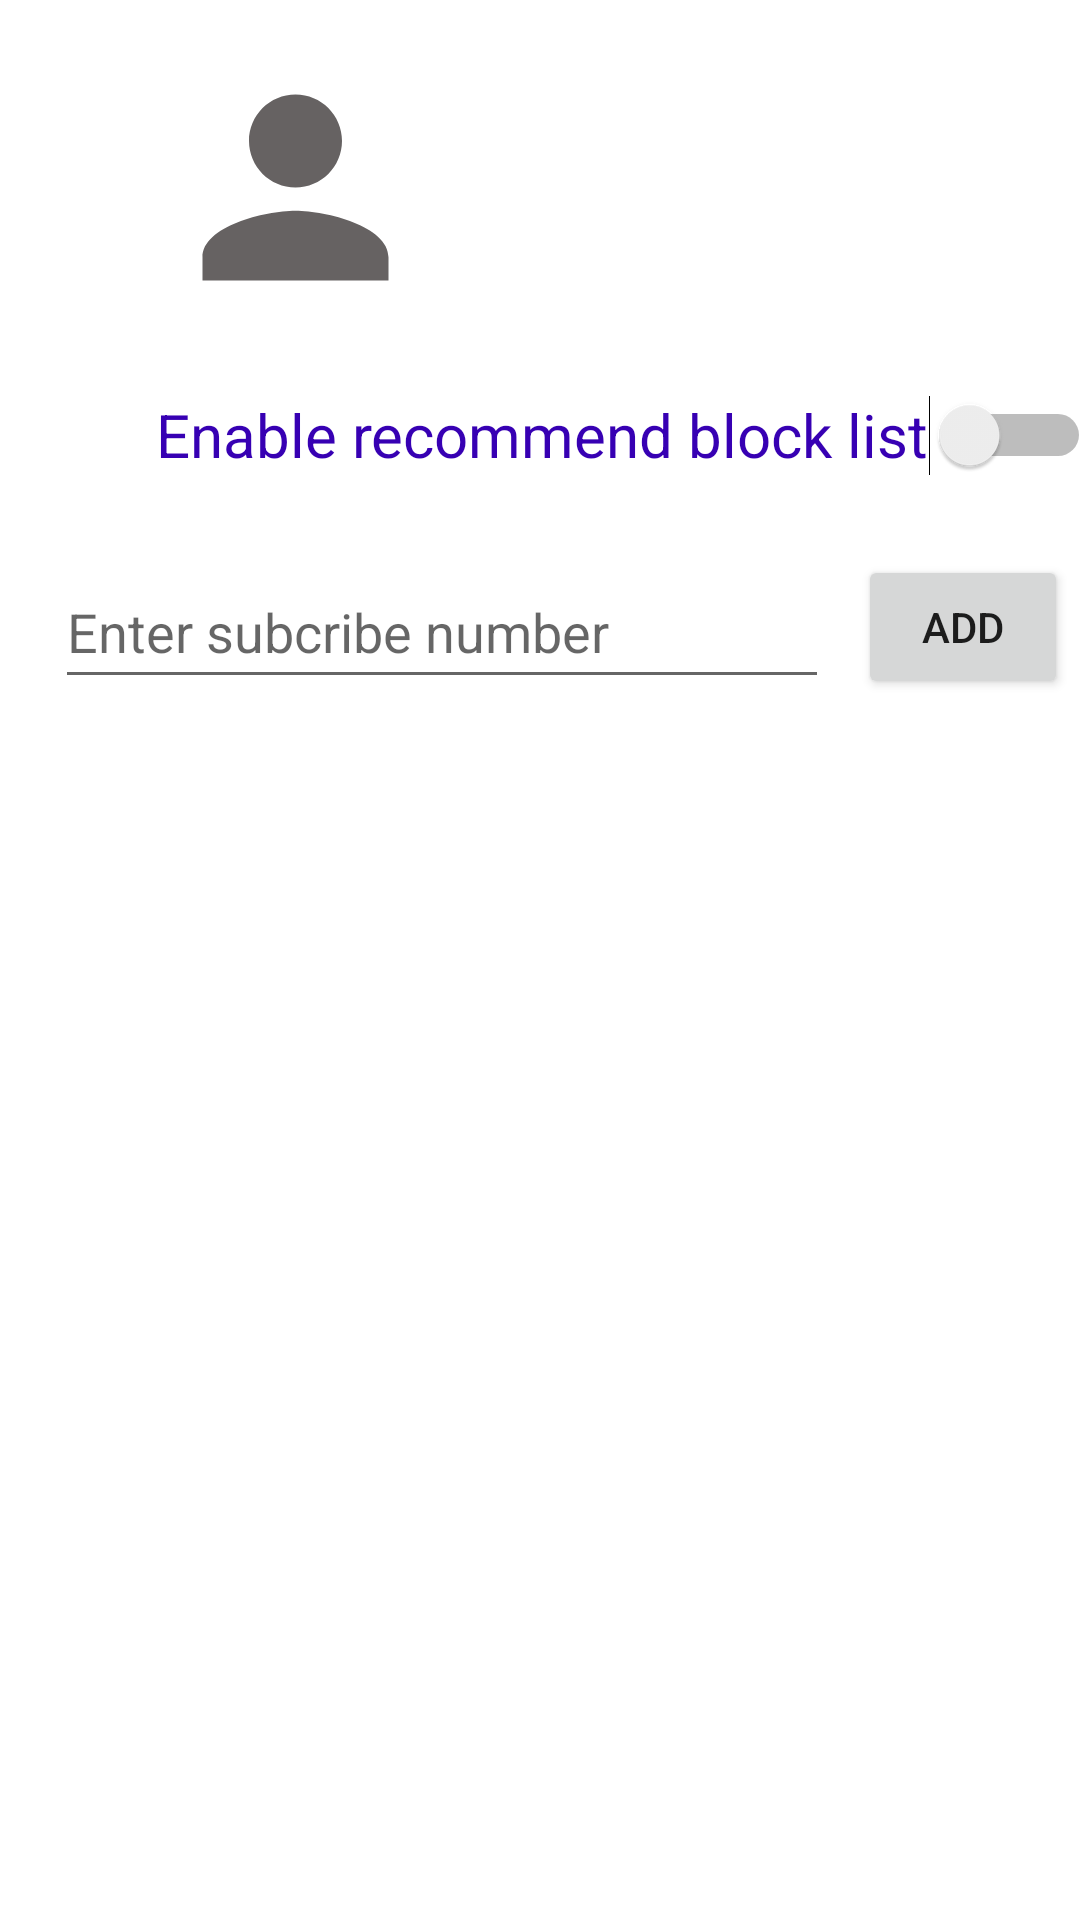

Produce the Android XML layout that renders to this screen, including the resource entries it uses.
<!-- AndroidManifest.xml: application theme Theme.BlackList -->
<!-- res/layout/fragment_profile.xml -->
<?xml version="1.0" encoding="utf-8"?>
<androidx.constraintlayout.widget.ConstraintLayout xmlns:android="http://schemas.android.com/apk/res/android"
    xmlns:app="http://schemas.android.com/apk/res-auto"
    xmlns:tools="http://schemas.android.com/tools"
    android:layout_width="match_parent"
    android:layout_height="match_parent"
    tools:context=".ui.profile.ProfileFragment">

    <ImageView
        android:id="@+id/profile_image"
        android:layout_width="93dp"
        android:layout_height="93dp"
        android:layout_marginStart="52dp"
        android:layout_marginTop="16dp"
        android:src="@drawable/ic_baseline_person_24"
        app:layout_constraintStart_toStartOf="parent"
        app:layout_constraintTop_toTopOf="parent" />

    <Switch
        android:id="@+id/isSubdefault"
        android:layout_width="wrap_content"
        android:layout_height="wrap_content"
        android:layout_marginLeft="52dp"
        android:layout_marginTop="12dp"
        android:minHeight="48dp"
        android:text="@string/enable_list"
        android:textColor="@color/purple_700"
        android:textSize="20sp"
        app:layout_constraintLeft_toLeftOf="parent"
        app:layout_constraintTop_toBottomOf="@+id/profile_image" />

    <EditText
        android:id="@+id/subcribeEditText"
        android:layout_width="258dp"
        android:layout_height="48dp"
        android:layout_marginTop="16dp"
        android:hint="Enter subcribe number"
        android:inputType="phone"
        app:layout_constraintEnd_toStartOf="@+id/addButton"
        app:layout_constraintHorizontal_bias="0.658"
        app:layout_constraintStart_toStartOf="parent"
        app:layout_constraintTop_toBottomOf="@+id/isSubdefault" />

    <Button
        android:id="@+id/addButton"
        android:layout_width="70dp"
        android:layout_height="48dp"
        android:layout_marginTop="16dp"
        android:layout_marginEnd="4dp"
        android:text="Add"
        app:layout_constraintEnd_toEndOf="parent"
        app:layout_constraintTop_toBottomOf="@+id/isSubdefault" />

    <androidx.recyclerview.widget.RecyclerView
        android:id="@+id/profileView"
        android:layout_width="306dp"
        android:layout_height="467dp"
        android:layout_marginTop="20dp"
        app:layout_constraintEnd_toEndOf="parent"
        app:layout_constraintHorizontal_bias="0.495"
        app:layout_constraintStart_toStartOf="parent"
        app:layout_constraintTop_toBottomOf="@+id/subcribeEditText" />

</androidx.constraintlayout.widget.ConstraintLayout>
<!-- resources referenced by this layout -->
<resources>
  <!-- drawable ic_baseline_person_24 (drawable) -->
  <vector android:height="24dp" android:tint="#666262"
      android:viewportHeight="24" android:viewportWidth="24"
      android:width="24dp" xmlns:android="http://schemas.android.com/apk/res/android">
      <path android:fillColor="@android:color/white" android:pathData="M12,12c2.21,0 4,-1.79 4,-4s-1.79,-4 -4,-4 -4,1.79 -4,4 1.79,4 4,4zM12,14c-2.67,0 -8,1.34 -8,4v2h16v-2c0,-2.66 -5.33,-4 -8,-4z"/>
  </vector>
  <string name="enable_list">Enable recommend block list</string>
  <style name="Theme.BlackList" parent="Theme.MaterialComponents.DayNight.DarkActionBar">
          
          <item name="colorPrimary">@color/purple_500</item>
          <item name="colorPrimaryVariant">@color/purple_700</item>
          <item name="colorOnPrimary">@color/white</item>
          
          <item name="colorSecondary">@color/teal_200</item>
          <item name="colorSecondaryVariant">@color/teal_700</item>
          <item name="colorOnSecondary">@color/black</item>
          
          <item name="android:statusBarColor" tools:targetApi="l">?attr/colorPrimaryVariant</item>
          
      </style>
  <!-- not gathered from this repository: default colours our renderer supplied (Android Studio template values) -->
  <color name="purple_500">#FF6200EE</color>
  <color name="purple_700">#FF3700B3</color>
  <color name="teal_200">#FF03DAC5</color>
  <color name="teal_700">#FF018786</color>
  <color name="black">#FF000000</color>
  <color name="white">#FFFFFFFF</color>
</resources>
